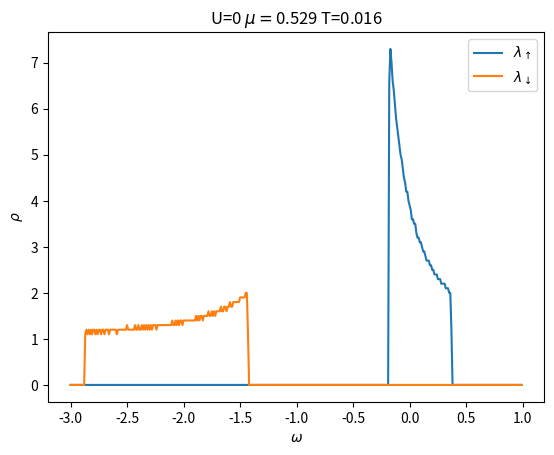

This chart was generated by the following Python code: (Note: this script raises an exception after producing the figure.)
import numpy as np
import matplotlib.pyplot as plt

e_p = 0.0       # energy of p-orbital electron
t_pp = 0.5      # p-p orbital hopping
n_p = 0.0       # p-orbital electron number
U = 0.5         # interaction term
mu = 0.0        # chemical potential
mix = 0.5       # ratio of old and new n_d 
T = 1.0/64      # temperature in units of Boltzmann's constant
de = 1e-3       # energy differential
band_up = []    # upper energy band
band_dn = []    # lower energy band  
energy = []     # range of e_k values

def plane_wave(k):
    return - 2 * t_pp * np.cos(k)

def fermi_dirac(e, mu, T):
    return 1.0 / (1 + np.exp((e-mu)/T))

def solve_model(e_p, n_d, mu, U, T):
    D = 1.0     # half-bandwidth
    e_d = 0.0   # energy of d-orbital electron
    t_pd = 0.9  # p-d orbital hopping     
    n_p_up = 0.0# p-orbital upper band electron number
    n_d_up = 0.0# d-orbital upper band electron number
    n_p_dn = 0.0# p-orbital lower band electron number
    n_d_dn = 0.0# d-orbital lower band electron number    
    global band_up 
    global band_dn 
    global energy
    
    band_up = []
    band_dn = [] 
    energy = [] 
    
    for e_k in np.arange(-2*t_pp, 2*t_pp, de):
        # compute orbital energy
        E_p = e_p - mu + e_k
        E_d = e_d - mu + U * (n_d - 0.5)
        # compute Bethe lattice DOS
        rho = 2 * np.sqrt(D**2 - e_k**2)/np.pi
        # compute eigenvalues
        a = 1
        b = -(E_p + E_d)
        c = E_p * E_d - t_pd**2        
        lambda_up = (-b + np.sqrt(b**2 - 4*a*c))/(2*a)
        lambda_dn = (-b - np.sqrt(b**2 - 4*a*c))/(2*a)
        # compute eigenvectors
        v_up = [(E_d - lambda_up)/(E_p - lambda_up), 
                (lambda_up - E_d)/t_pd]
        v_dn = [(E_d - lambda_dn)/(E_p - lambda_dn), 
                (lambda_dn - E_d)/t_pd]
        # normalize eigenvectors            
        v_up /= np.sqrt(v_up[0]**2 + v_up[1]**2)
        v_dn /= np.sqrt(v_dn[0]**2 + v_dn[1]**2)            
        # compute electron number
        n_p_up += 2 * v_up[0]**2 * rho * de * \
                  fermi_dirac(lambda_up, mu, T)
        n_d_up += 2 * v_up[1]**2 * rho * de * \
                  fermi_dirac(lambda_up, mu, T)
        n_p_dn += 2 * v_dn[0]**2 * rho * de * \
                  fermi_dirac(lambda_dn, mu, T)
        n_d_dn += 2 * v_dn[1]**2 * rho * de * \
                  fermi_dirac(lambda_dn, mu, T)               
        
        band_up.append(lambda_up)
        band_dn.append(lambda_dn)
        energy.append(e_k)
    
    n_p = n_p_up + n_p_dn
    n_d = n_d_up + n_d_dn
    return n_p, n_d

# loop until model converges
def converge(e_p, n_p, mu, U, T):  
    n_loops = 100   # number of loops 
    n_d = 0.0       # d-orbital electron number
    d_n_d = 1e-3    # n_d differential
    for i in range(n_loops):
        n_d_old = n_d
        n_p, n_d = solve_model(e_p, n_d, mu, U, T)
        # mix old and new n_d to speed up convergence
        n_d = mix * n_d + (1 - mix) * n_d_old
        if (abs(n_d_old - n_d) < d_n_d):
            break
    return n_p, n_d

# compute band structures for different e_p values
def bands():
    mu = 0.529
    T = 1.0/64
    U = 0.0
    print('\ncomputing band structures...\n')
    fig, ax = plt.subplots()
    for e_p in [-1.0]:
        print("solving for e_p = " + str(e_p))
        converge(e_p, n_p, mu, U, T)
            
        plt.plot(energy, band_up, 
                 label = r'$\lambda_{\uparrow} \epsilon_p=$' + str(e_p))
        
        plt.plot(energy, band_dn, 
                 label = r'$\lambda_{\downarrow} \epsilon_p=$' + str(e_p))
    ax.legend()
    ax.set(xlabel = r'$\epsilon_k$')
    plt.savefig('bands.png')
    plt.clf()


# compute n_p, n_d for different mu
def occ_num():
    print('\ncomputing occupation numbers...\n')
    fig, ax = plt.subplots()
    e_p = -1.0
    n_p_mu = []
    n_d_mu = []
    mu_range = np.arange(-2, 2.5, 0.5)
    for mu in mu_range: 
        print("solving for mu = " + str(mu))
        n_p, n_d = converge(e_p, n_p, mu, U, T)
        n_p_mu.append(n_p)
        n_d_mu.append(n_d)
    n_tot = [n_p_mu[i] + n_d_mu[i] for i in range(len(n_p_mu))]
    ax.plot(mu_range, n_p_mu, marker='.', label=r'$n_p$')
    ax.plot(mu_range, n_d_mu, marker='.', label=r'$n_d$')
    ax.plot(mu_range, n_tot, marker='.', label=r'$n_{tot}$')
    ax.legend()
    ax.set(xlabel=r'$\mu$', ylabel='occupation number')
    plt.savefig('occ_num.png')
    plt.clf()


# plot phase diagram
def phase_diag():
    print('\nplotting phase diagram...\n')
    fig, ax = plt.subplots()
    e_p = -1.0
    mu_range = np.arange(0, 2.5, 0.25)
    U_range = np.arange(0, 4, 0.25)
    n_mu_U = []
    for U in U_range:
        print("solving for U = " + str(U))
        n_mu = []
        for mu in mu_range:
            print("solving for mu = " + str(mu))
            n_p, n_d = converge(e_p, n_p, mu, U, T)
            n_mu.append(n_p + n_d)
        n_mu_U.append(n_mu)
    n_mu_U.reverse() # order matrix rows from biggest U to smallest
    im_edges = [mu_range[0], mu_range[len(mu_range)-1],
                U_range[0], U_range[len(U_range)-1]]
    plt.imshow(n_mu_U, interpolation='none', 
               extent=im_edges, aspect='auto')
    ax.set_xticks(mu_range)
    ax.set_yticks(U_range)
    ax.set(xlabel=r'$\mu$', ylabel=r'$U$')
    clb = plt.colorbar()
    clb.set_label(r'$n_{tot}$')
    plt.savefig('phase_diag.png')
    plt.clf()


# plot density of states
def dos():
    print('\nplotting density of states...\n')
    e_p = -1.0
    mu_range = [0.529]
    U_range = [0]
    T = np.round(1.0 / 64, 3)
    domega = 1e-2                          # omega differential
    omega_range = np.arange(-3, 1, domega) # DOS domain 
    for U in U_range:
        print("solving for U = " + str(U))
        for mu in mu_range:
            print("solving for mu = " + str(mu))
            fig, ax = plt.subplots()
            converge(e_p, n_p, mu, U, T)
            
            dos_up = [] # density of states upper band
            dos_dn = [] # density of states lower band

            for omega in omega_range:
                dos_omega_up = 0
                dos_omega_dn = 0
                for e_up in band_up:
                    if e_up > omega-domega/2 and e_up < omega+domega/2:
                        dos_omega_up += 1
                dos_up.append(dos_omega_up * de/domega)
                for e_dn in band_dn:
                    if e_dn > omega-domega/2 and e_dn < omega+domega/2:
                        dos_omega_dn += 1
                dos_dn.append(dos_omega_dn * de/domega)
            
            plt.plot(omega_range, dos_up, label=r'$\lambda_{\uparrow}$')
            plt.plot(omega_range, dos_dn, label=r'$\lambda_{\downarrow}$')
            ax.set_title('U='+str(U)+r' $\mu=$'+str(mu)+' T='+str(T))
            ax.legend()
            ax.set(xlabel=r'$\omega$', ylabel=r'$\rho$')
            plt.savefig('dos/dos_U='+str(U)+'_mu='+str(mu)+ \
                        '_T='+str(T)+'.png')
            plt.clf()

# main code

#bands()       
dos()